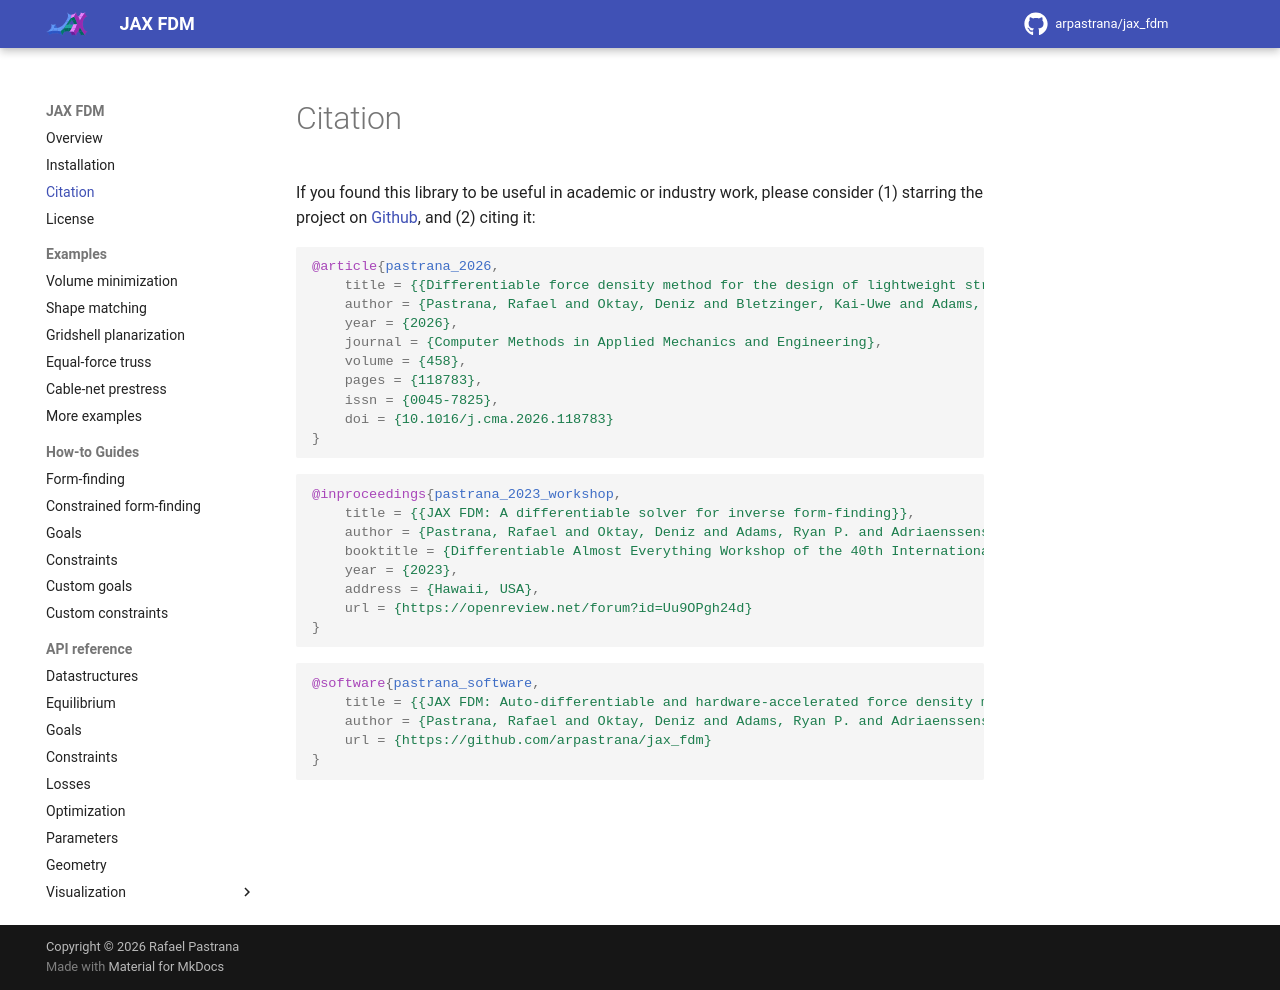

repository: arpastrana/jax_fdm · page: 0.14.1/citation/index.html · generator: mkdocs

# Citation

If you found this library to be useful in academic or industry work, please consider (1) starring the project on [Github](https://github.com/arpastrana/jax_fdm), and (2) citing it:

<!-- bibtex: generated from CITATION.cff at build time -->
